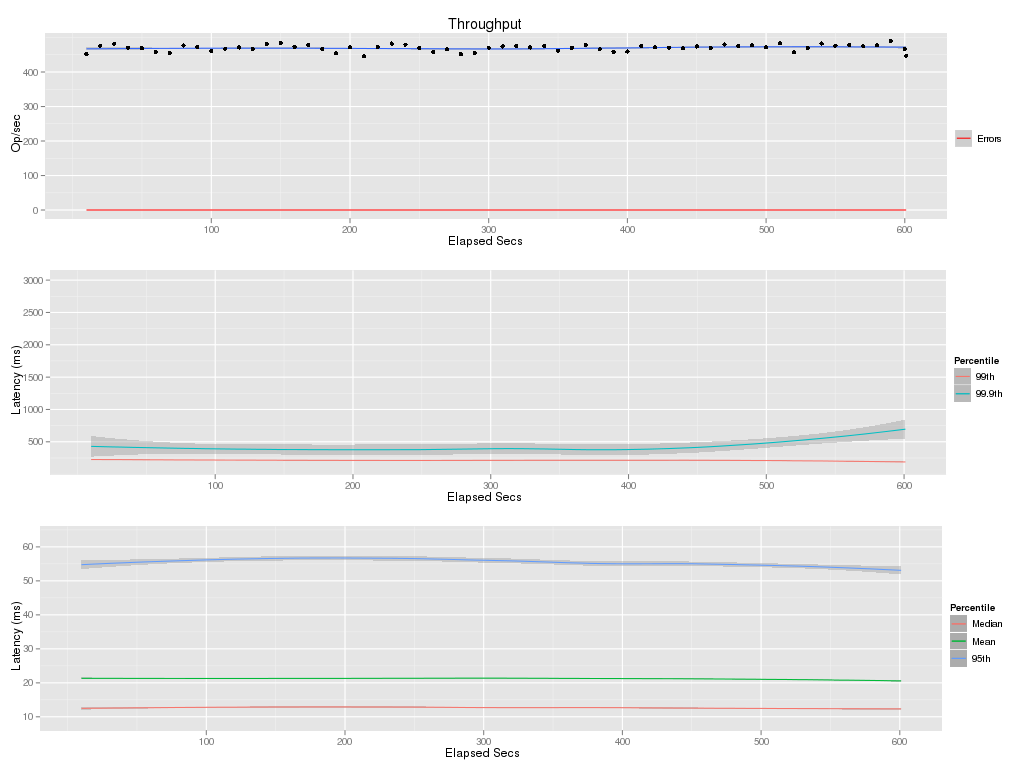

Source data for this figure (header and first rows):
elapsed, window, total, successful, failed
10, 10, 4518, 4518, 0
20, 10, 4765, 4765, 0
30, 10, 4819, 4819, 0
40, 10, 4703, 4703, 0
50, 10, 4694, 4694, 0
60, 10, 4579, 4579, 0
70, 10, 4554, 4554, 0
80, 10, 4770, 4770, 0
90, 10, 4720, 4720, 0
100, 10, 4604, 4604, 0
110, 10, 4673, 4673, 0
120, 10, 4712, 4712, 0
130, 10, 4667, 4667, 0
140, 10, 4812, 4812, 0
150, 10, 4834, 4834, 0
160, 10, 4731, 4731, 0
170, 10, 4776, 4776, 0
180, 10, 4670, 4670, 0
190, 10, 4539, 4539, 0
200, 10, 4720, 4720, 0
210, 10, 4460, 4460, 0
220, 10, 4722, 4722, 0
230, 10, 4824, 4824, 0
240, 10, 4794, 4794, 0
250, 10, 4691, 4691, 0
260, 10, 4580, 4580, 0
270, 10, 4657, 4657, 0
280, 10, 4521, 4521, 0
290, 10, 4553, 4553, 0
300, 10, 4704, 4704, 0
310, 10, 4743, 4743, 0
320, 10, 4750, 4750, 0
330, 10, 4713, 4713, 0
340, 10, 4756, 4756, 0
350, 10, 4618, 4618, 0
360, 10, 4700, 4700, 0
370, 10, 4787, 4787, 0
380, 10, 4659, 4659, 0
390, 10, 4585, 4585, 0
400, 10, 4593, 4593, 0
410, 10, 4750, 4750, 0
420, 10, 4716, 4716, 0
430, 10, 4704, 4704, 0
440, 10, 4687, 4687, 0
450, 10, 4741, 4741, 0
460, 10, 4704, 4704, 0
470, 10, 4799, 4799, 0
480, 10, 4756, 4756, 0
490, 10, 4775, 4775, 0
500, 10, 4718, 4718, 0
510, 10, 4833, 4833, 0
520, 10, 4572, 4572, 0
530, 10, 4698, 4698, 0
540, 10, 4825, 4825, 0
550, 10, 4765, 4765, 0
560, 10, 4788, 4788, 0
570, 10, 4749, 4749, 0
580, 10, 4771, 4771, 0
590, 10, 4898, 4898, 0
600, 10, 4672, 4672, 0
... 1 more rows
